Run: headless pygame with SDL's dummy video driver; simulated clock (each Clock.tick advances the game by its frame time, no real sleeping); random seed 0; keys injected as events and as key.get_pressed() state; no mouse input.
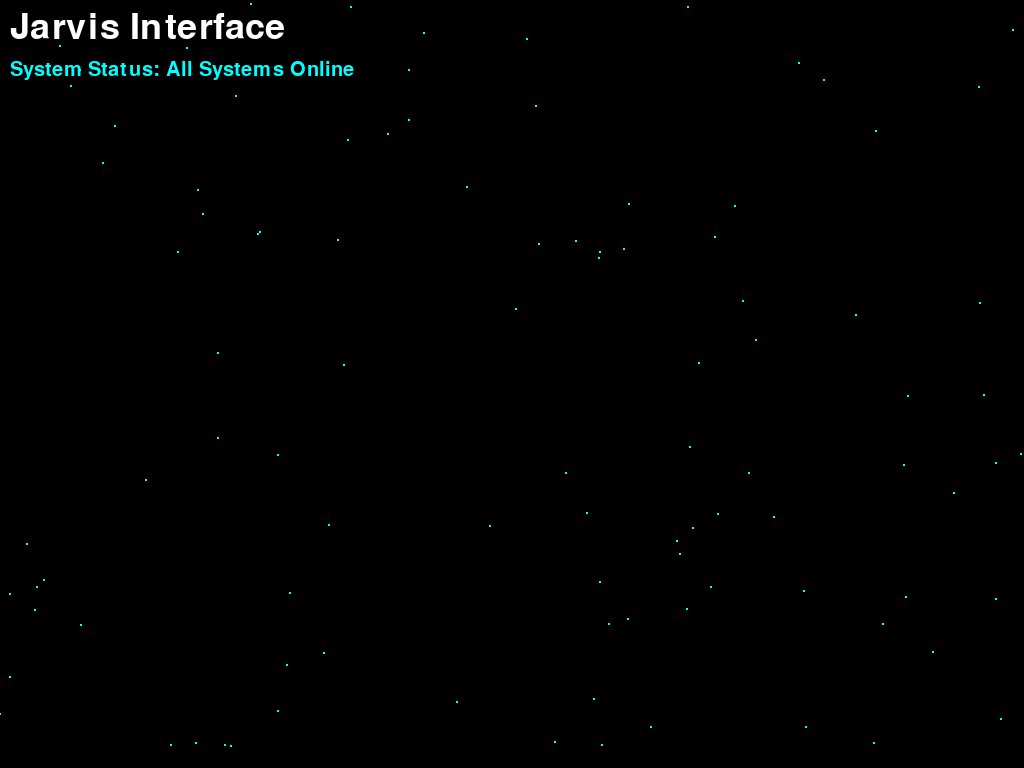
Frame 1 of 4 · flips 1–60 · no input
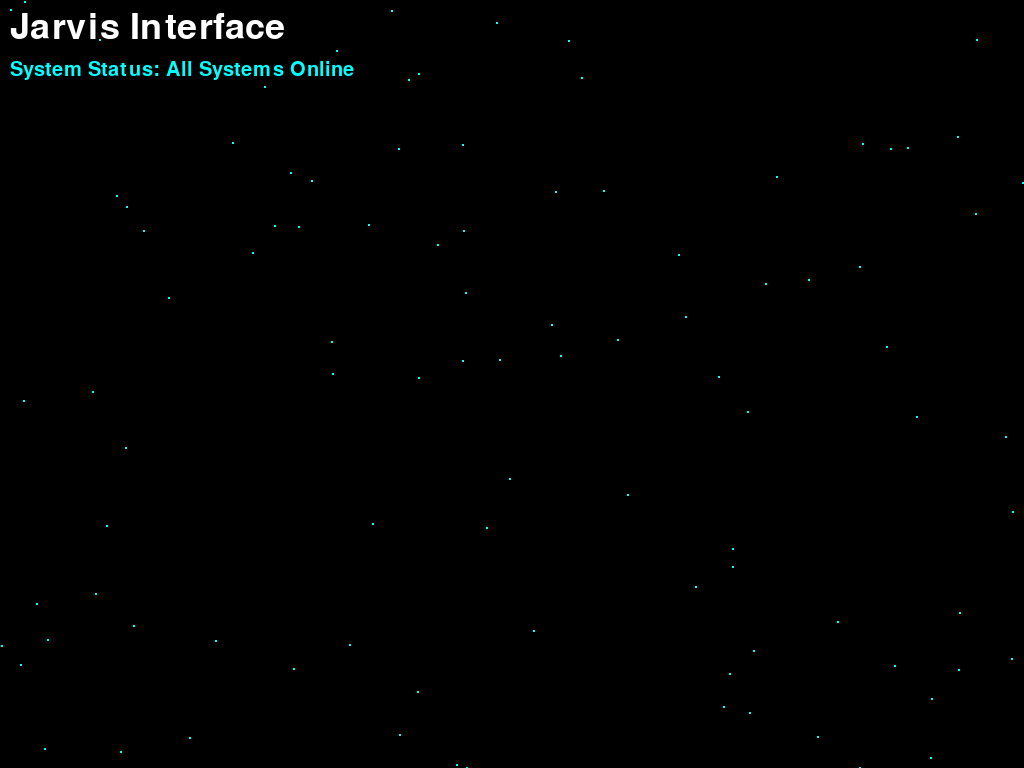
Frame 2 of 4 · flips 61–180 · tapped SPACE, RETURN · held RIGHT (→), D
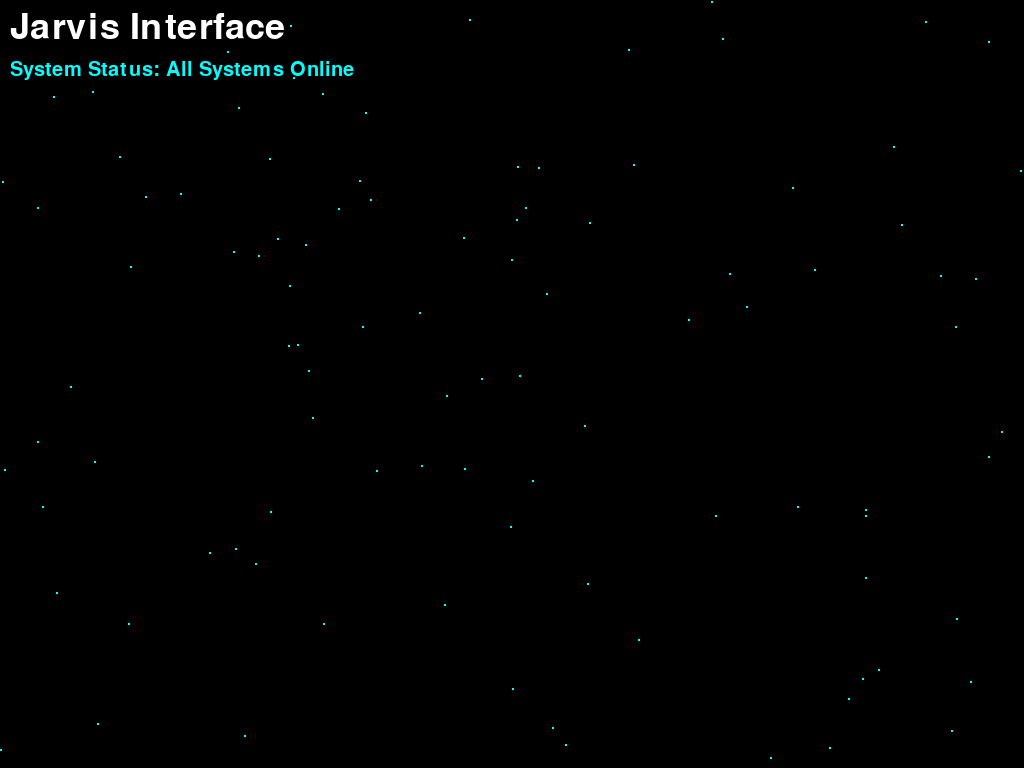
Frame 3 of 4 · flips 181–300 · held DOWN (↓), S
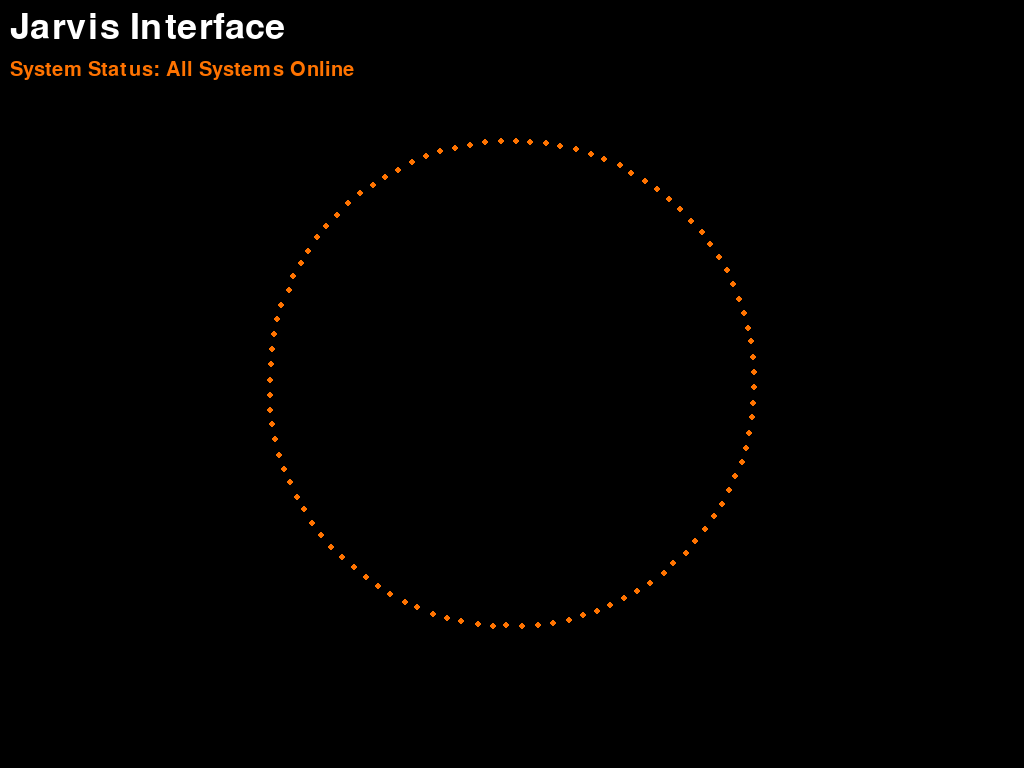
Frame 4 of 4 · flips 301–420 · held LEFT (←), A, UP (↑), W

The pygame program that drew these frames:

import pygame
import math
import random

# Initialize Pygame
pygame.init()

# Screen Dimensions (Get the actual screen resolution)
info = pygame.display.Info()
WIDTH, HEIGHT = info.current_w, info.current_h
screen = pygame.display.set_mode((WIDTH, HEIGHT), pygame.FULLSCREEN)
pygame.display.set_caption("Jarvis Interface")

# Colors
BLACK = (0, 0, 0)
WHITE = (255, 255, 255)
BLUE = (0, 128, 255)
CYAN = (0, 255, 255)
ORANGE1 = (255, 165, 0)
ORANGE2 = (255, 115, 0)

# Fonts
font_large = pygame.font.Font(pygame.font.get_default_font(), 36)
font_small = pygame.font.Font(pygame.font.get_default_font(), 20)

# Clock
clock = pygame.time.Clock()

# Rotating Circle Parameters
center = (WIDTH // 2, HEIGHT // 2)
max_radius = min(WIDTH, HEIGHT) // 3  # Scale the maximum radius based on screen size
angle = 0
speed = 1  # Initial rotation speed

# Particle Parameters
particles = []
num_particles = 100

# Pulse effect variables
pulse_factor = 1  # To control the size of the particles for pulsing effect
pulse_speed = 0.05  # The speed at which the pulse effect grows/shrinks
min_size = 3  # Minimum size of particles
max_size = 3  # Maximum size of particles

# Color Transition
current_color_1 = list(BLUE)
current_color_2 = list(CYAN)
target_color_1 = list(BLUE)
target_color_2 = list(CYAN)
color_transition_speed = 10  # The speed of color transition (lower is faster)

# Ball initial random positions
random_particles = [{"x": random.randint(0, WIDTH), "y": random.randint(0, HEIGHT), "dx": random.uniform(-2, 2), "dy": random.uniform(-2, 2)} for _ in range(num_particles)]
initial_positions = random_particles.copy()  # Save the initial random positions


def blend_color(current, target, speed):
    """Gradually transitions the current color toward the target color."""
    for i in range(3):  # Iterate through RGB components
        if current[i] < target[i]:
            current[i] = min(current[i] + speed, target[i])
        elif current[i] > target[i]:
            current[i] = max(current[i] - speed, target[i])


def draw_particles(surface, particles, target_mode=False):
    """Draws particles on the surface. If target_mode is True, arrange them in a circle and pulse."""
    global angle, pulse_factor

    for i, particle in enumerate(particles):
        if target_mode:
            # Calculate target circular positions
            target_x = center[0] + math.cos(math.radians(angle + i * 360 / len(particles))) * max_radius
            target_y = center[1] + math.sin(math.radians(angle + i * 360 / len(particles))) * max_radius
            # Smoothly move particles towards their circular positions
            particle["x"] += (target_x - particle["x"]) * 0.05
            particle["y"] += (target_y - particle["y"]) * 0.05

            # Pulse effect: change particle size over time
            pulse_factor = min(max_size, pulse_factor + pulse_speed) if pulse_factor < max_size else max(min_size, pulse_factor - pulse_speed)
        else:
            # Move particles randomly when the A key is not pressed
            particle["x"] += particle["dx"]
            particle["y"] += particle["dy"]

            # Keep particles within the screen bounds
            if particle["x"] <= 0 or particle["x"] >= WIDTH:
                particle["dx"] *= -1
            if particle["y"] <= 0 or particle["y"] >= HEIGHT:
                particle["dy"] *= -1

        # Draw the particle with the pulsing size
        pygame.draw.circle(surface, tuple(current_color_2), (int(particle["x"]), int(particle["y"])), int(pulse_factor))


def generate_particles():
    """Generate new random particles."""
    global random_particles
    random_particles = [{"x": random.randint(0, WIDTH), "y": random.randint(0, HEIGHT), "dx": random.uniform(-2, 2), "dy": random.uniform(-2, 2)} for _ in range(num_particles)]


def draw_text(surface, text, position, font, color):
    """Draws text onto the surface."""
    text_surface = font.render(text, True, color)
    surface.blit(text_surface, position)


# Main Loop
running = True
is_collided = False
while running:
    screen.fill(BLACK)

    # Event Handling
    keys = pygame.key.get_pressed()
    for event in pygame.event.get():
        if event.type == pygame.QUIT:
            running = False

    # Check for "A" key press
    if keys[pygame.K_a]:
        target_color_1 = list(ORANGE1)
        target_color_2 = list(ORANGE2)
        speed = 1  # Keep rotation speed constant
        is_collided = True  # Particles should form a circle and pulse
        angle += speed  # Increment the rotation angle while "A" is pressed
    else:
        target_color_1 = list(BLUE)
        target_color_2 = list(CYAN)
        speed = 1  # Reset speed
        is_collided = False  # Particles are scattered randomly

    # Smooth Color Transition
    blend_color(current_color_1, target_color_1, color_transition_speed)
    blend_color(current_color_2, target_color_2, color_transition_speed)

    # Draw Particles
    draw_particles(screen, random_particles, target_mode=is_collided)

    # Draw Text
    draw_text(screen, "Jarvis Interface", (10, 10), font_large, WHITE)
    draw_text(screen, "System Status: All Systems Online", (10, 60), font_small, tuple(current_color_2))

    # Update Display
    pygame.display.flip()
    clock.tick(60)

# Quit Pygame
pygame.quit()
